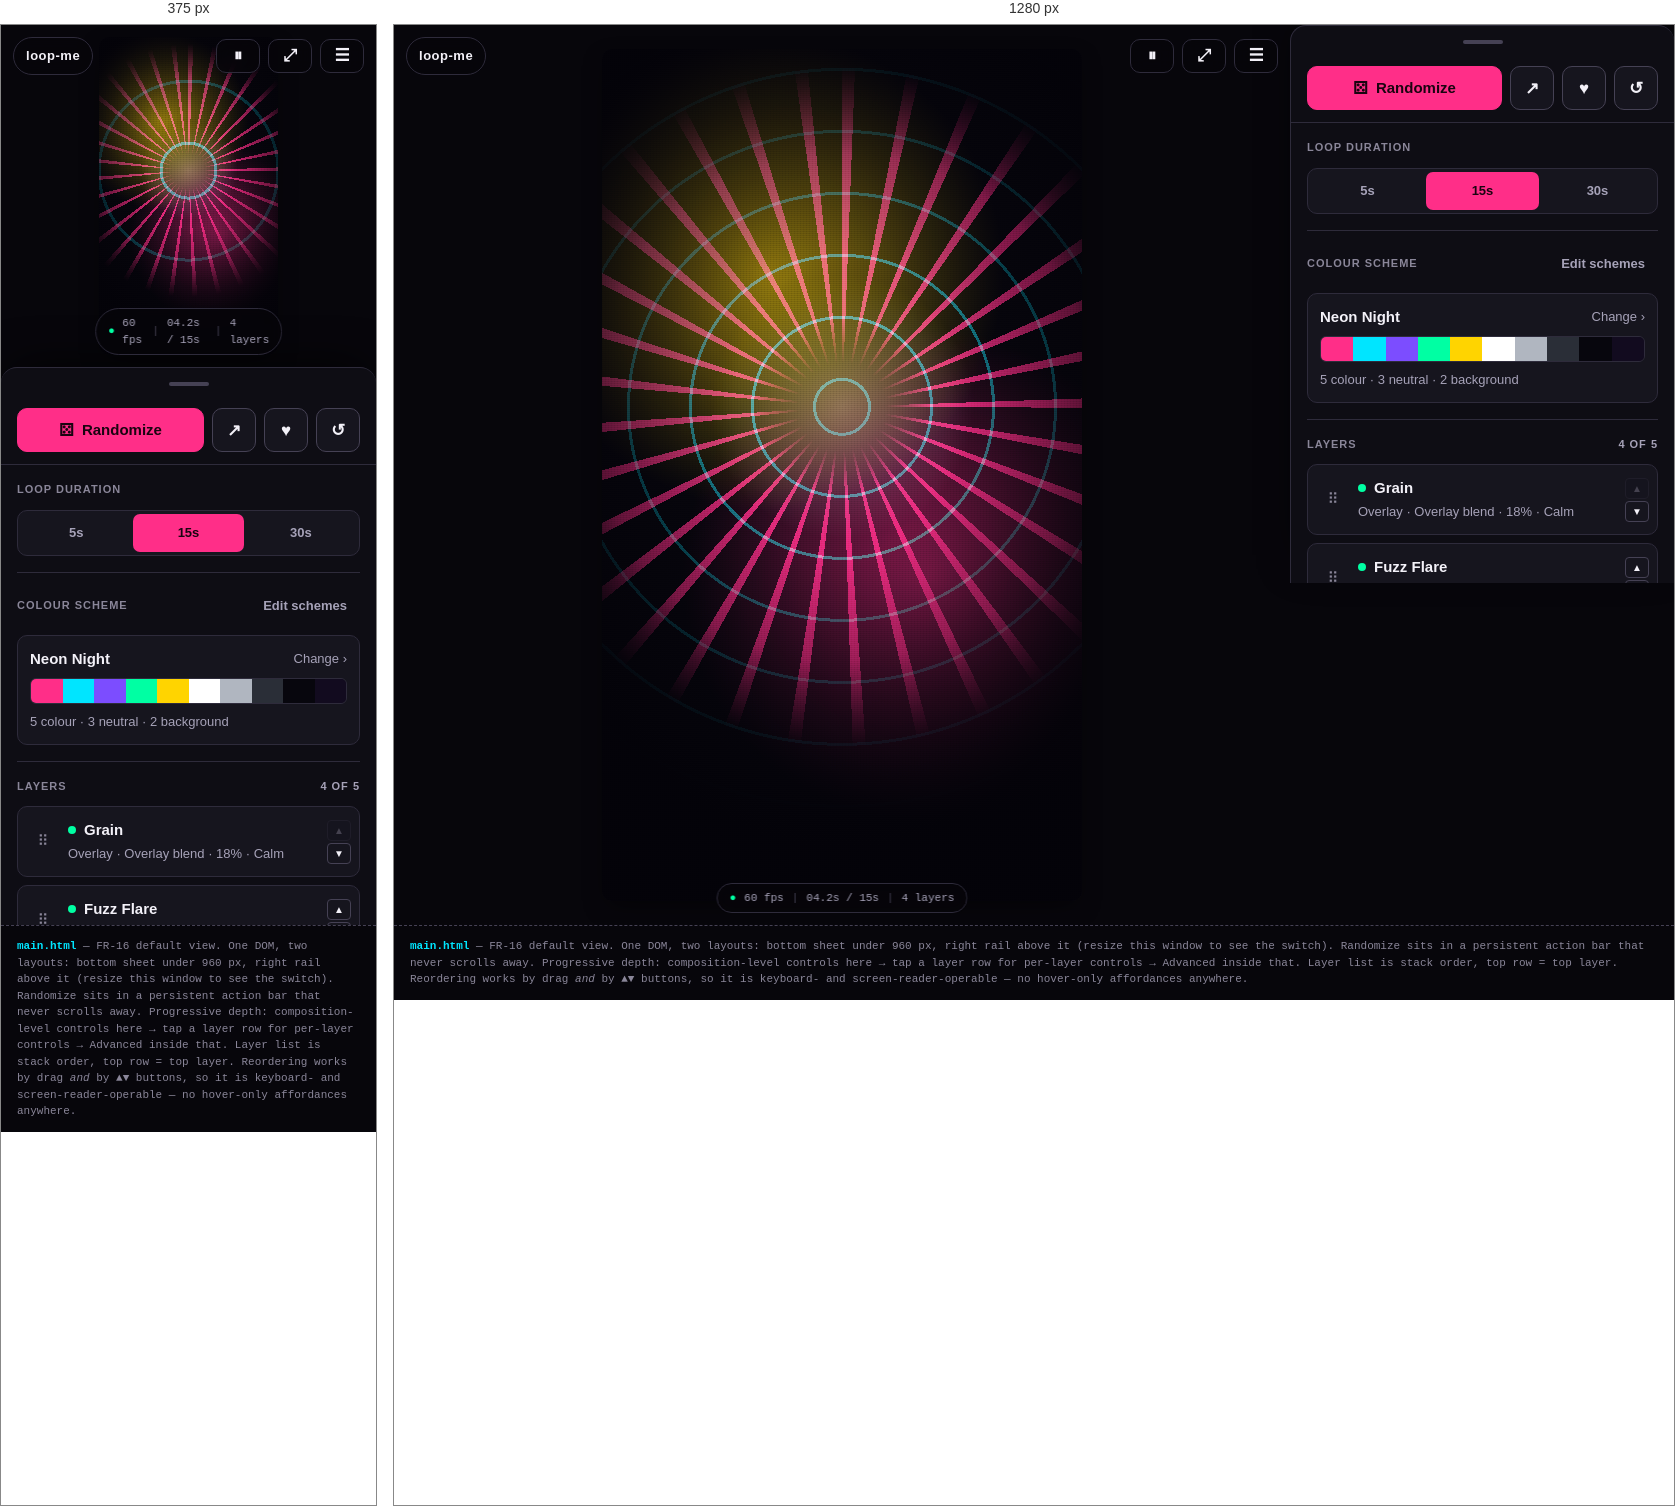
Rendered at 375 px and 1280 px, left to right.

<!-- file: main.html -->
<!DOCTYPE html>
<html lang="en">
<head>
<meta charset="UTF-8">
<meta name="viewport" content="width=device-width, initial-scale=1.0">
<title>Main view — loop-me Mock</title>
<link rel="stylesheet" href="_tokens.css">
</head>
<body>
<div class="app">

  <!-- ============ STAGE ============ -->
  <main class="stage">
    <div class="stagebar">
      <span class="stagebar__brand">loop-me</span>
      <span class="stagebar__spacer"></span>
      <button class="btn btn--icon btn--sm" aria-label="Pause"><span class="btn__glyph" aria-hidden="true">⏸</span></button>
      <button class="btn btn--icon btn--sm" aria-label="Hide all controls (view only)"><span class="btn__glyph" aria-hidden="true">⤢</span></button>
      <button class="btn btn--icon btn--sm" aria-label="Menu"><span class="btn__glyph" aria-hidden="true">☰</span></button>
    </div>

    <!-- 1080x1920 render target, scaled to fit. Letterbox around it is
         painted with the active scheme's background colour. -->
    <div class="canvas-frame">
      <div class="art" role="img" aria-label="Generative animation: four layers — radiating rays, concentric rings, a soft flare and film grain — on a dark violet background.">
        <i class="art-rays"></i>
        <i class="art-rings"></i>
        <i class="art-flare"></i>
        <i class="art-vignette"></i>
        <i class="art-grain"></i>
      </div>
    </div>

    <div class="stage-status">
      <span style="color:var(--ok)">●</span>
      <span>60 fps</span>
      <span style="color:var(--line-strong)">|</span>
      <span>04.2s / 15s</span>
      <span style="color:var(--line-strong)">|</span>
      <span>4 layers</span>
    </div>
  </main>

  <!-- ============ DOCK ============ -->
  <aside class="dock" aria-label="Composition controls">
    <button class="dock__grabber" aria-label="Expand controls" aria-expanded="true"></button>

    <!-- Persistent. Randomize is one tap from anywhere. -->
    <div class="actionbar">
      <button class="btn btn--primary"><span class="btn__glyph" aria-hidden="true">⚄</span> Randomize</button>
      <button class="btn btn--icon" aria-label="Share"><span class="btn__glyph" aria-hidden="true">↗</span></button>
      <button class="btn btn--icon" aria-label="Save to gallery"><span class="btn__glyph" aria-hidden="true">♥</span></button>
      <button class="btn btn--icon" aria-label="Undo last change"><span class="btn__glyph" aria-hidden="true">↺</span></button>
    </div>

    <div class="dock__scroll">

      <!-- ---- Duration ---- -->
      <div class="section">
        <div class="section__title">Loop duration</div>
        <div class="seg" role="group" aria-label="Loop duration">
          <button aria-pressed="false">5s</button>
          <button aria-pressed="true">15s</button>
          <button aria-pressed="false">30s</button>
        </div>
      </div>

      <!-- ---- Scheme ---- -->
      <div class="section">
        <div class="section__title">
          Colour scheme
          <button class="btn btn--ghost btn--sm">Edit schemes</button>
        </div>
        <button class="card" style="width:100%;text-align:left;cursor:pointer">
          <div class="between" style="margin-bottom:var(--s2)">
            <strong>Neon Night</strong>
            <span class="small muted">Change ›</span>
          </div>
          <div class="scheme-strip" aria-hidden="true">
            <i style="background:#FF2E88"></i><i style="background:#00E5FF"></i>
            <i style="background:#7C4DFF"></i><i style="background:#00FFA3"></i>
            <i style="background:#FFD400"></i><i style="background:#FFFFFF"></i>
            <i style="background:#B0B6C0"></i><i style="background:#2A2E37"></i>
            <i style="background:#07060D"></i><i style="background:#120B1F"></i>
          </div>
          <div class="small muted" style="margin-top:var(--s2)">5 colour · 3 neutral · 2 background</div>
        </button>
      </div>

      <!-- ---- Layers ---- -->
      <div class="section">
        <div class="section__title">
          Layers <span class="muted">4 of 5</span>
        </div>

        <!-- Order is top-of-list = top-of-stack, matching what you see. -->
        <ul>
          <li class="layer">
            <button class="layer__grip" aria-label="Reorder Grain"><span aria-hidden="true">⠿</span></button>
            <button class="layer__body">
              <span class="layer__name"><span class="role-dot role-dot--overlay"></span> Grain</span>
              <span class="layer__meta">Overlay · Overlay blend · 18% · Calm</span>
            </button>
            <div class="layer__order">
              <button class="btn" aria-label="Move Grain up" disabled>▲</button>
              <button class="btn" aria-label="Move Grain down">▼</button>
            </div>
          </li>

          <li class="layer">
            <button class="layer__grip" aria-label="Reorder Fuzz Flare"><span aria-hidden="true">⠿</span></button>
            <button class="layer__body">
              <span class="layer__name"><span class="role-dot role-dot--overlay"></span> Fuzz Flare</span>
              <span class="layer__meta">Overlay · Additive blend · 72% · Breathing</span>
            </button>
            <div class="layer__order">
              <button class="btn" aria-label="Move Fuzz Flare up">▲</button>
              <button class="btn" aria-label="Move Fuzz Flare down">▼</button>
            </div>
          </li>

          <li class="layer" style="border-color:var(--accent);background:var(--accent-soft)">
            <button class="layer__grip" aria-label="Reorder Nth Rings"><span aria-hidden="true">⠿</span></button>
            <button class="layer__body">
              <span class="layer__name"><span class="role-dot role-dot--primary"></span> Nth Rings</span>
              <span class="layer__meta">Primary · Screen blend · 60% · Tidal</span>
            </button>
            <div class="layer__order">
              <button class="btn" aria-label="Move Nth Rings up">▲</button>
              <button class="btn" aria-label="Move Nth Rings down">▼</button>
            </div>
          </li>

          <li class="layer">
            <button class="layer__grip" aria-label="Reorder Ray Rings"><span aria-hidden="true">⠿</span></button>
            <button class="layer__body">
              <span class="layer__name"><span class="role-dot role-dot--primary"></span> Ray Rings</span>
              <span class="layer__meta">Primary · Normal blend · 85% · Pulse</span>
            </button>
            <div class="layer__order">
              <button class="btn" aria-label="Move Ray Rings up">▲</button>
              <button class="btn" aria-label="Move Ray Rings down" disabled>▼</button>
            </div>
          </li>
        </ul>

        <button class="btn" style="width:100%;margin-top:var(--s2)">
          <span class="btn__glyph" aria-hidden="true">＋</span> Add layer
        </button>
      </div>

      <!-- ---- Seed ---- -->
      <div class="section">
        <div class="section__title">Seed</div>
        <div class="seedbox">
          <input class="input input--mono" readonly value="1zQ2hlbWVOZW9uTmlnaHQtNC1sYXllci1jb21wb3NpdGlvbi1zZWVkLXN0cmluZw">
          <button class="btn btn--icon" aria-label="Copy seed"><span class="btn__glyph" aria-hidden="true">⧉</span></button>
        </div>
        <div class="seed-meter">
          <div class="seed-meter__bar"><div class="seed-meter__fill" style="width:23%"></div></div>
          <span class="mono">912 / 4000</span>
        </div>
      </div>

      <div class="section">
        <div class="row-2">
          <button class="btn">Gallery</button>
          <button class="btn">Paste seed</button>
        </div>
        <button class="btn btn--ghost" style="width:100%;margin-top:var(--s2)">Show welcome screen</button>
      </div>

    </div>
  </aside>
</div>

<div class="mocknote">
  <b>main.html</b> — FR-16 default view. One DOM, two layouts: bottom sheet under 960&nbsp;px, right rail above it
  (resize this window to see the switch). Randomize sits in a persistent action bar that never scrolls away.
  Progressive depth: composition-level controls here → tap a layer row for per-layer controls → Advanced inside that.
  Layer list is stack order, top row = top layer. Reordering works by drag <em>and</em> by ▲▼ buttons, so it is
  keyboard- and screen-reader-operable — no hover-only affordances anywhere.
</div>
</body>
</html>


/* @media block from _tokens.css */
@media (min-width: 960px) {
  .app { flex-direction: row; }
  .stage { padding: var(--s5); }
  .dock {
    width: var(--rail-w);
    flex: 0 0 var(--rail-w);
    border-radius: 0;
    border-left: 1px solid var(--line);
    border-top: none;
    box-shadow: none;
    max-height: none;
  }
  .dock__grabber { display: none; }
}